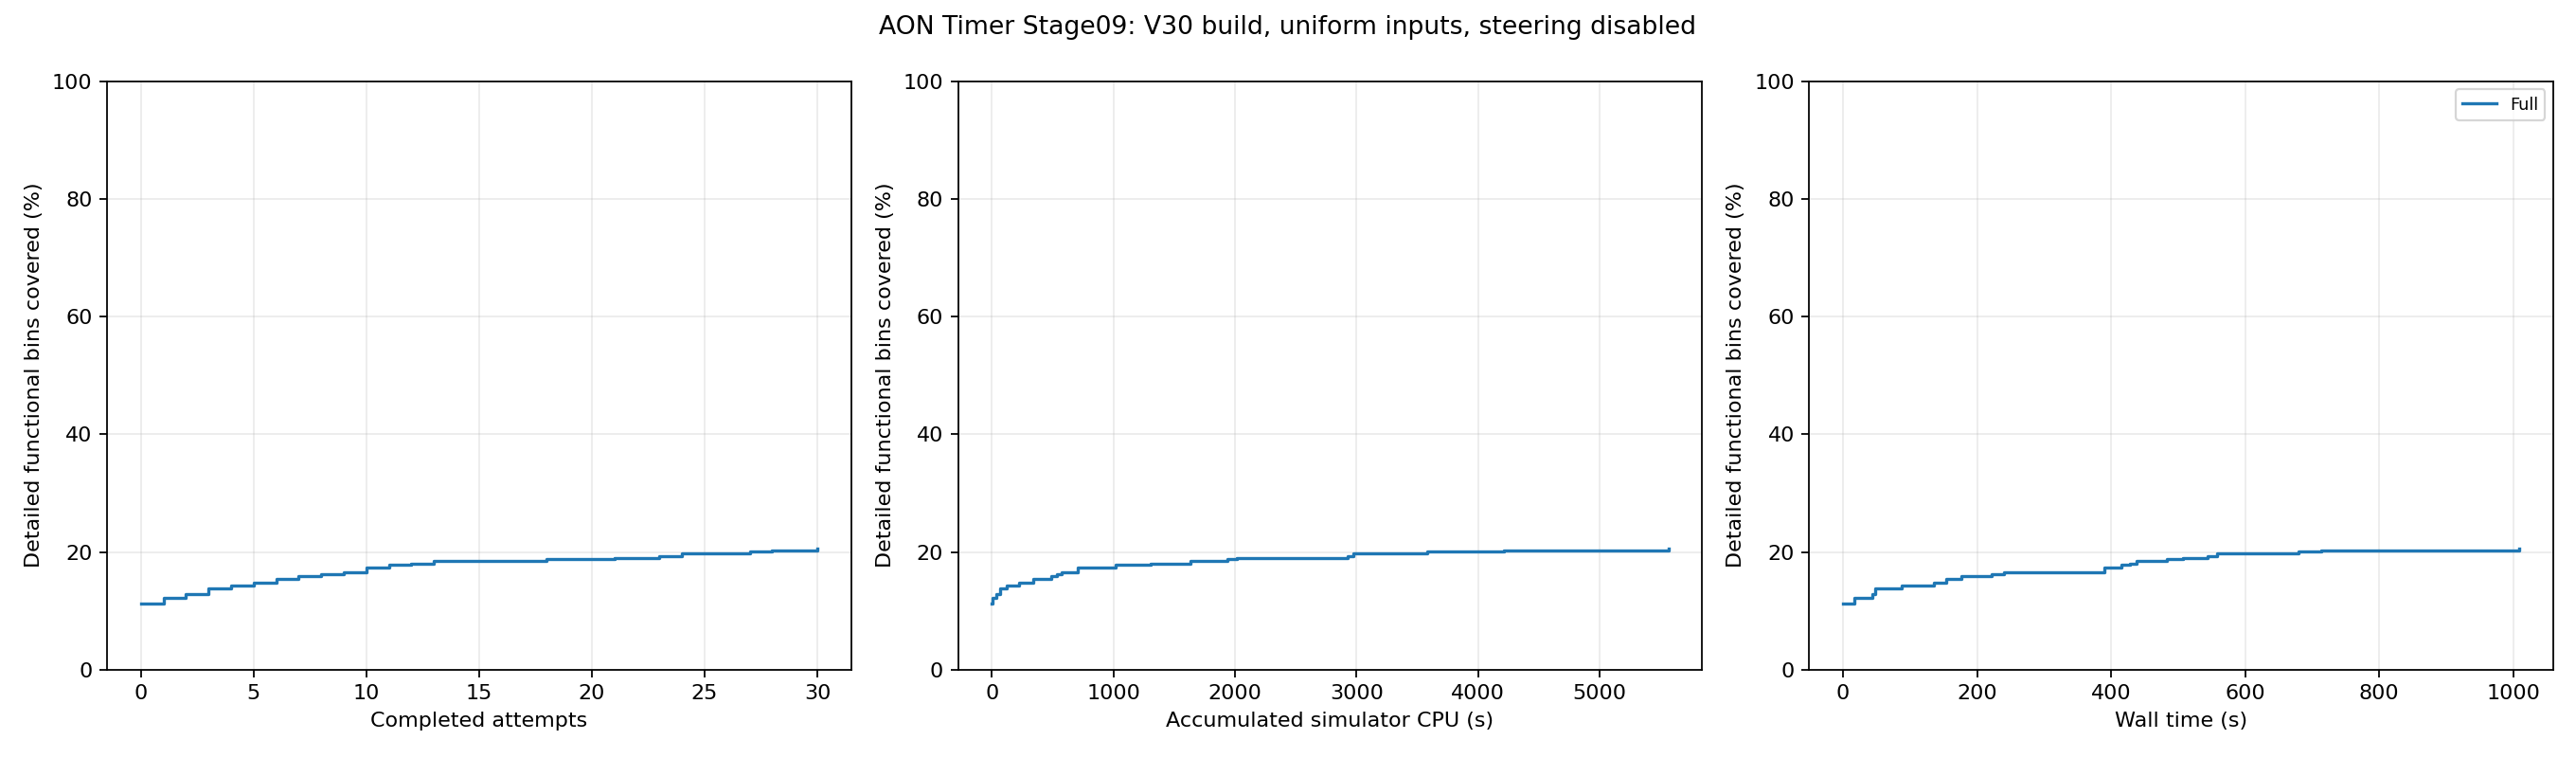

The file beside this chart, header and first rows:
feedback_order, run_id, accepted, accumulated_simulator_cpu_seconds, wall_seconds, covered_bins, coverage_percent, new_bins
1, 5, True, 7.49, 16.84, 552, 12.25, 44
2, 7, True, 38.58, 44.31, 577, 12.8, 25
3, 8, True, 69.46, 47.99, 621, 13.78, 44
4, 10, True, 117.7, 87.79, 641, 14.22, 20
5, 3, True, 224.6, 135, 667, 14.8, 26
6, 9, True, 341.5, 153.2, 697, 15.46, 30
7, 4, True, 487.8, 176.7, 717, 15.91, 20
8, 15, True, 530.9, 222, 733, 16.26, 16
9, 16, True, 573.8, 240.4, 748, 16.6, 15
10, 17, True, 707.2, 389.2, 779, 17.28, 31
11, 11, True, 1020, 415.1, 801, 17.77, 22
12, 13, True, 1308, 428.3, 813, 18.04, 12
13, 12, True, 1631, 438.3, 831, 18.44, 18
14, 14, True, 1900, 446.3, 831, 18.44, 0
15, 23, True, 1901, 456.1, 831, 18.44, 0
16, 24, True, 1901, 466.7, 831, 18.44, 0
17, 25, True, 1902, 479.4, 831, 18.44, 0
18, 21, True, 1941, 483.4, 847, 18.79, 16
19, 26, True, 1942, 492.5, 847, 18.79, 0
20, 27, True, 1944, 496.9, 847, 18.79, 0
21, 20, True, 2017, 506.8, 852, 18.9, 5
22, 2, True, 2478, 541.1, 858, 19.04, 6
23, 6, True, 2930, 544.4, 867, 19.24, 9
24, 28, True, 2972, 558.6, 890, 19.75, 23
25, 29, True, 3025, 566, 894, 19.84, 4
26, 19, True, 3190, 588.1, 894, 19.84, 0
27, 18, True, 3579, 679.7, 907, 20.12, 13
28, 0, True, 4211, 713, 912, 20.24, 5
29, 22, True, 4663, 946.2, 915, 20.3, 3
30, 1, True, 5567, 1009, 929, 20.61, 14
